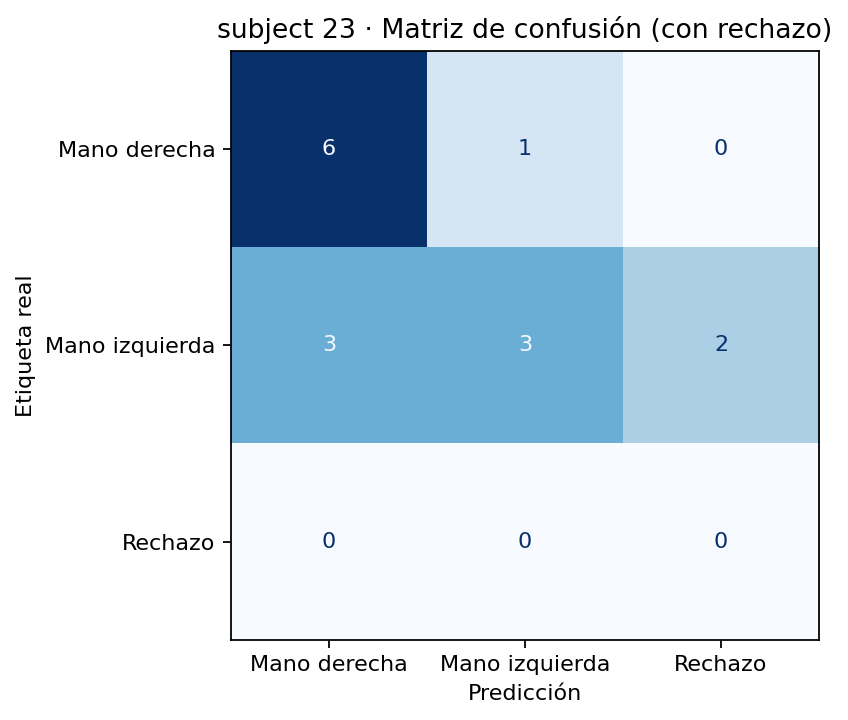

Data behind this chart, as committed beside it:
, Mano derecha, Mano izquierda, Rechazo
Mano derecha, 6, 1, 0
Mano izquierda, 3, 3, 2
Rechazo, 0, 0, 0
